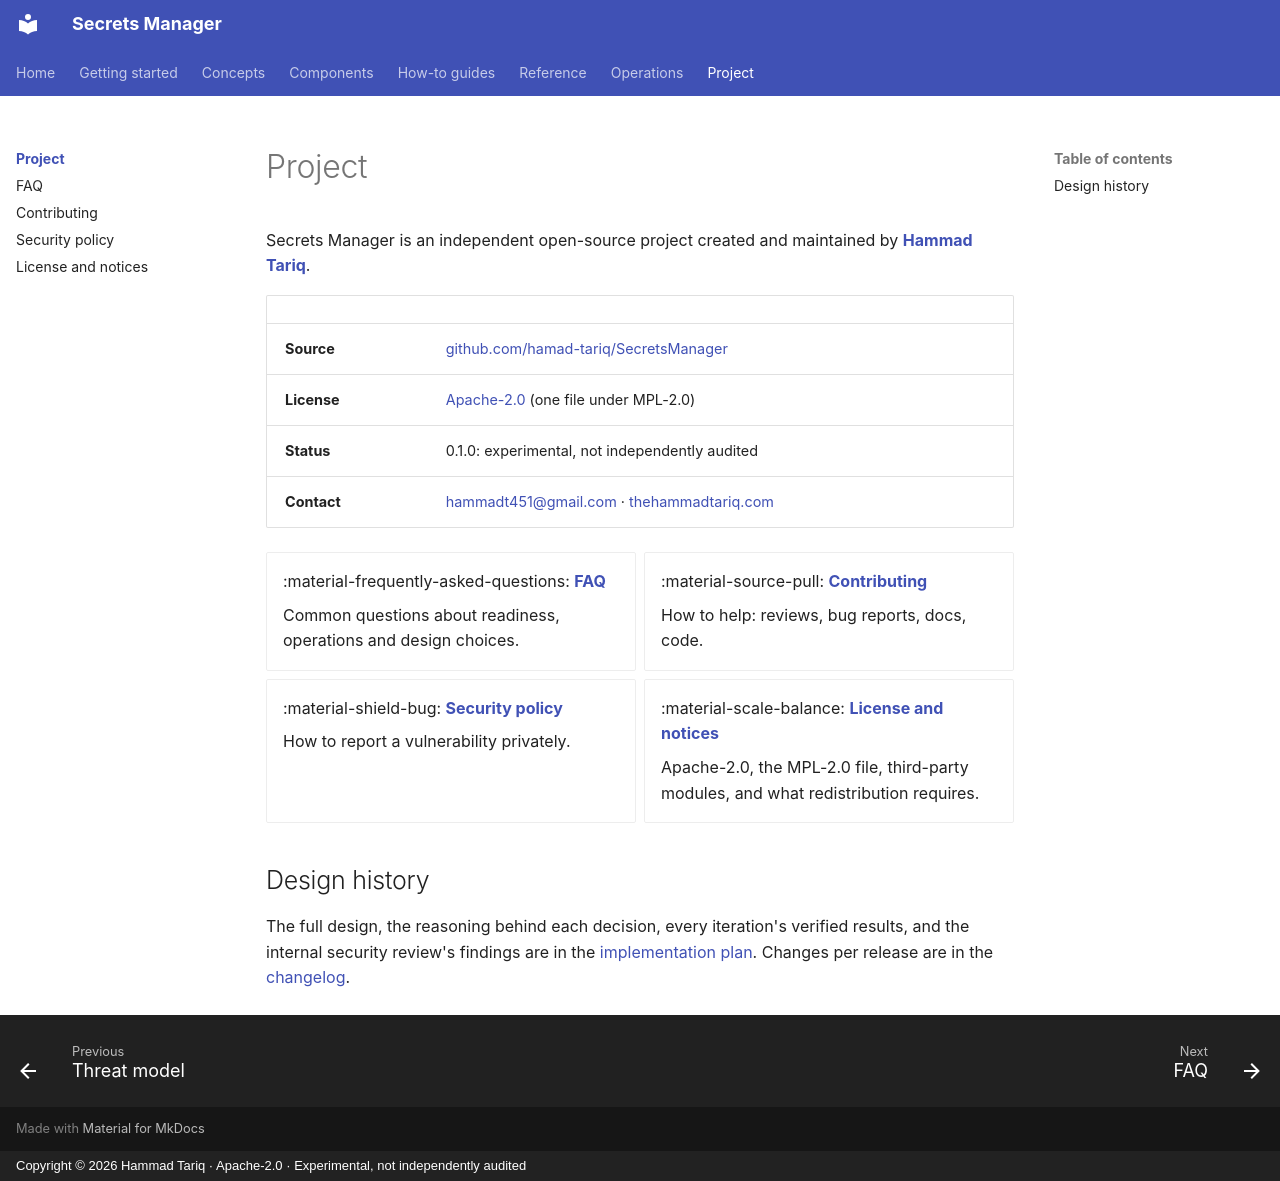

repository: hamad-tariq/SecretsManager · page: project/index.html · generator: mkdocs · copyright: Copyright © 2026 Hammad Tariq · Apache-2.0 · Experimental, not independently audited

# Project

Secrets Manager is an independent open-source project created and maintained by **[Hammad Tariq](https://thehammadtariq.com)**.

| | |
|---|---|
| **Source** | [github.com/hamad-tariq/SecretsManager](https://github.com/hamad-tariq/SecretsManager) |
| **License** | [Apache-2.0](license.md) (one file under MPL-2.0) |
| **Status** | 0.1.0: experimental, not independently audited |
| **Contact** | [hammadt451@gmail.com](mailto:hammadt451@gmail.com) · [thehammadtariq.com](https://thehammadtariq.com) |

<div class="grid cards" markdown>

-   :material-frequently-asked-questions: __[FAQ](faq.md)__

    Common questions about readiness, operations and design choices.

-   :material-source-pull: __[Contributing](contributing.md)__

    How to help: reviews, bug reports, docs, code.

-   :material-shield-bug: __[Security policy](security.md)__

    How to report a vulnerability privately.

-   :material-scale-balance: __[License and notices](license.md)__

    Apache-2.0, the MPL-2.0 file, third-party modules, and what redistribution requires.

</div>

## Design history

The full design, the reasoning behind each decision, every iteration's verified results, and the internal security review's findings are in the [implementation plan](https://github.com/hamad-tariq/SecretsManager/blob/main/IMPLEMENTATION_PLAN.md). Changes per release are in the [changelog](https://github.com/hamad-tariq/SecretsManager/blob/main/CHANGELOG.md).
